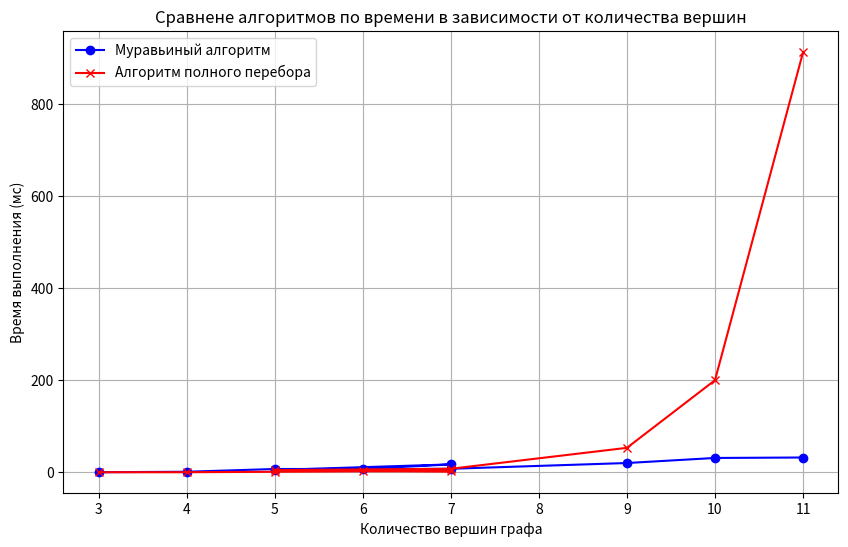

Write the Python code that produced this figure.
import matplotlib.pyplot as plt
import numpy as np

vertices = [3, 4, 5, 6, 7, 5, 7, 9, 10, 11]
brute_force_times = [0, 0, 1, 2, 2, 4.6, 7.5, 53, 200, 913]
ant_colony_times = [0, 1, 7, 7, 17, 4.9, 7.5, 20, 31, 32]

plt.figure(figsize=(10, 6))

plt.plot(vertices, ant_colony_times, label="Муравьиный алгоритм", color='blue', marker='o')
plt.plot(vertices, brute_force_times, label="Алгоритм полного перебора", color='red', marker='x')

plt.title("Сравнене алгоритмов по времени в зависимости от количества вершин")
plt.xlabel("Количество вершин графа")
plt.ylabel("Время выполнения (мс)")
plt.legend()

plt.grid(True)
plt.show()
